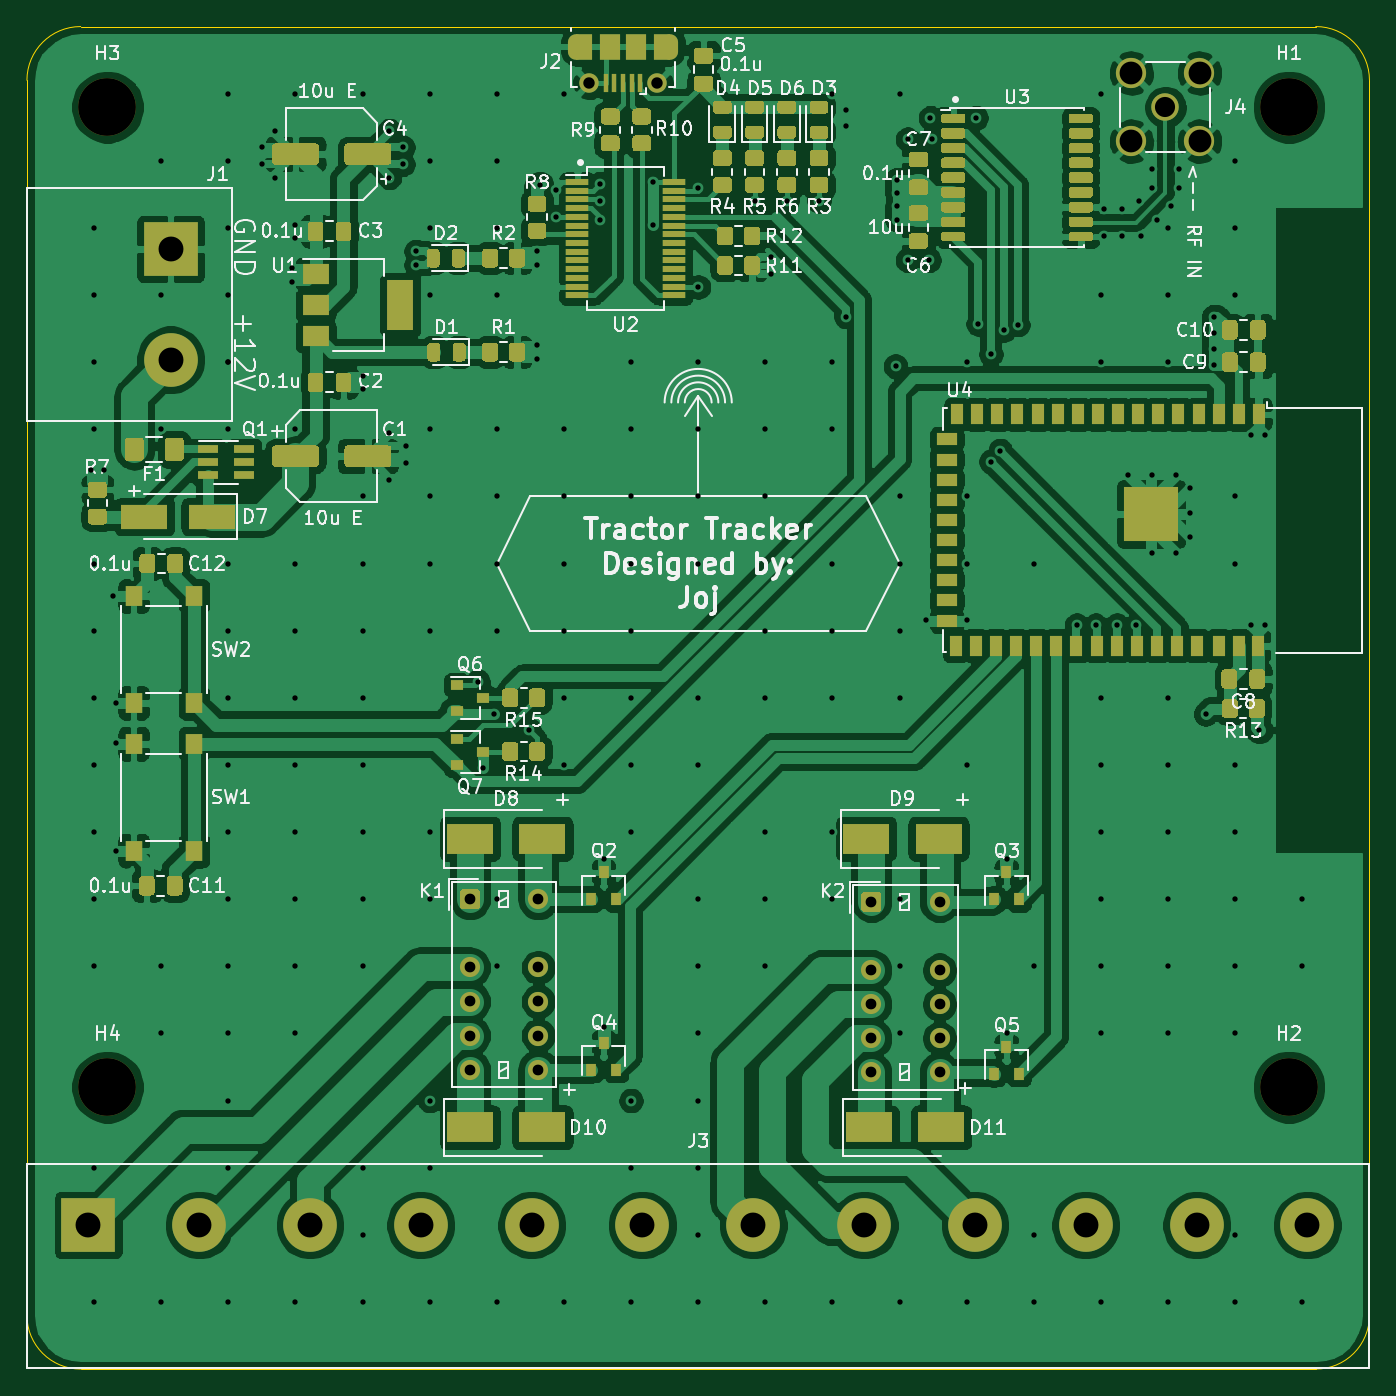
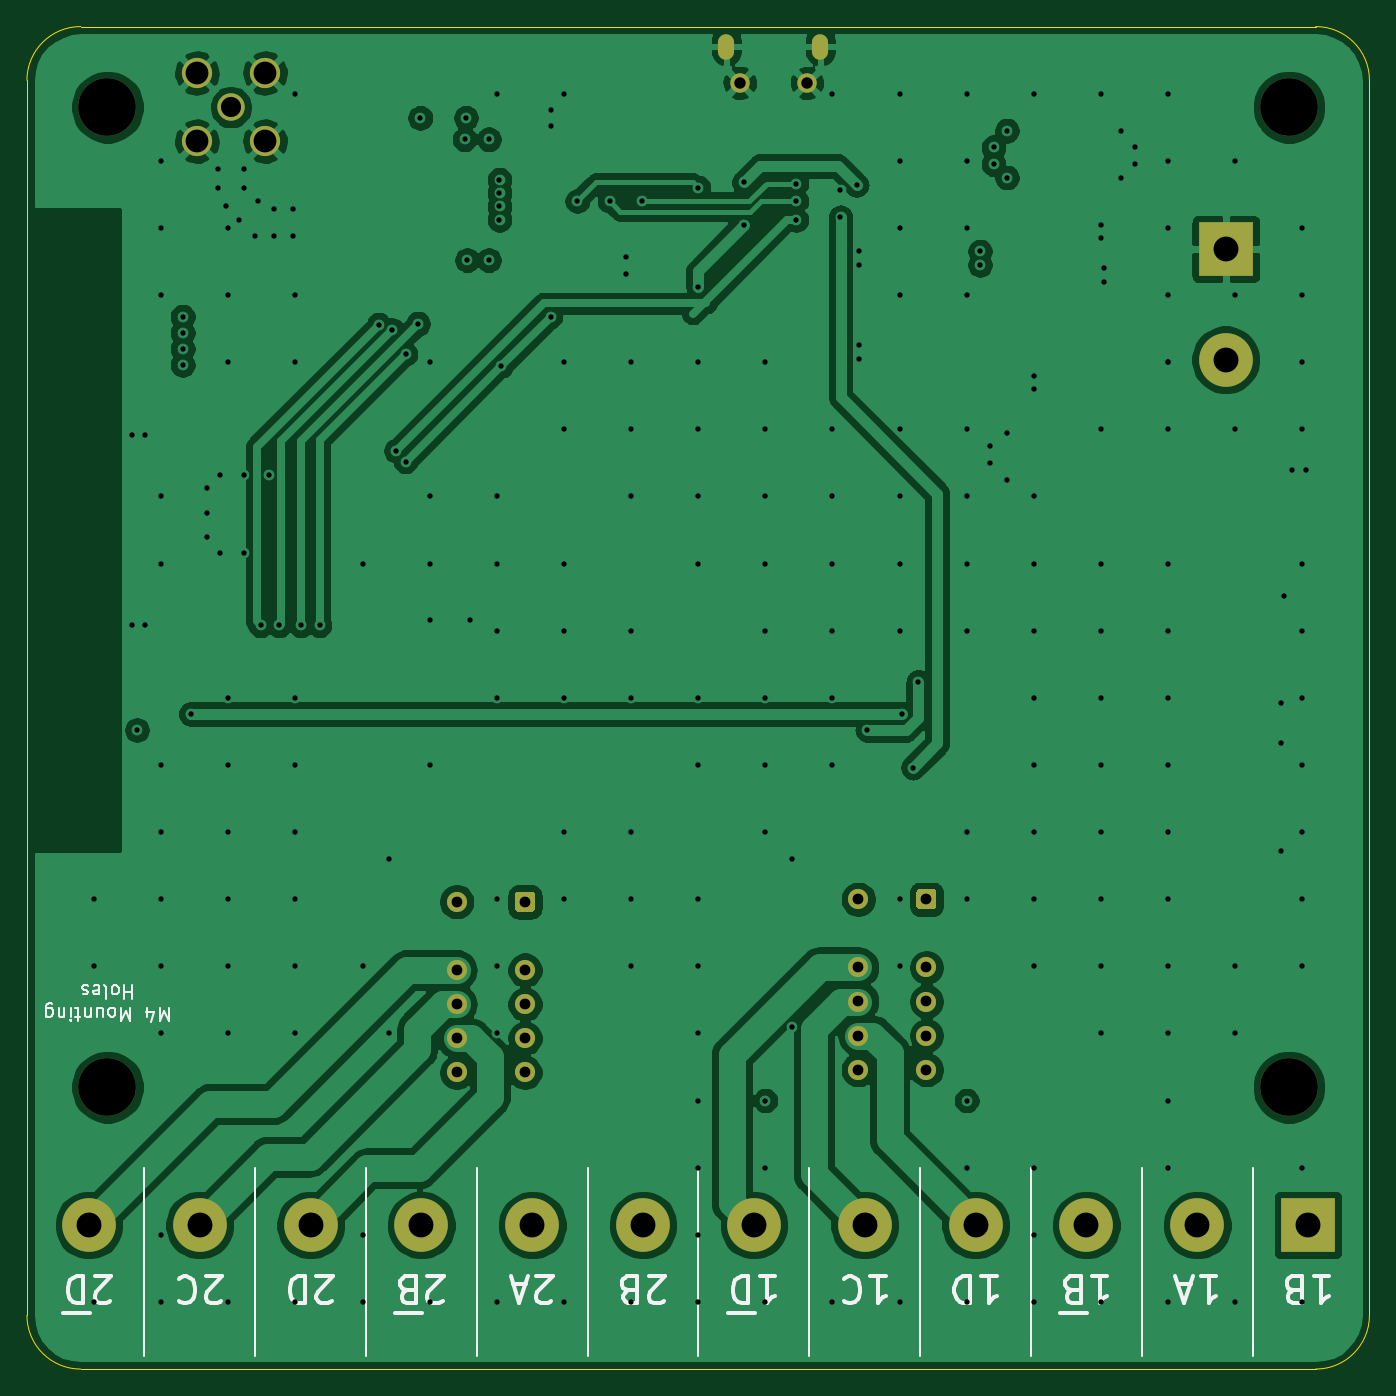
Circuit board: 13 layer files. Board 100.0 x 100.0 mm.
- bottom_copper: ELE3044 - Tractor Tracker-B_Cu.gbr (167080 bytes)
- bottom_mask: ELE3044 - Tractor Tracker-B_Mask.gbr (2721 bytes)
- paste: ELE3044 - Tractor Tracker-B_Paste.gbr (470 bytes)
- bottom_silk: ELE3044 - Tractor Tracker-B_SilkS.gbr (12425 bytes)
- outline: ELE3044 - Tractor Tracker-Edge_Cuts.gbr (1010 bytes)
- top_copper: ELE3044 - Tractor Tracker-F_Cu.gbr (362218 bytes)
- top_mask: ELE3044 - Tractor Tracker-F_Mask.gbr (36541 bytes)
- paste: ELE3044 - Tractor Tracker-F_Paste.gbr (34219 bytes)
- top_silk: ELE3044 - Tractor Tracker-F_SilkS.gbr (77747 bytes)
- inner_copper: ELE3044 - Tractor Tracker-In1_Cu.gbr (171530 bytes)
- inner_copper: ELE3044 - Tractor Tracker-In2_Cu.gbr (524209 bytes)
- drill: ELE3044 - Tractor Tracker-NPTH.drl (347 bytes)
- drill: ELE3044 - Tractor Tracker-PTH.drl (5756 bytes)

=== bottom_copper: ELE3044 - Tractor Tracker-B_Cu.gbr (167080 bytes, source omitted) ===
=== bottom_mask: ELE3044 - Tractor Tracker-B_Mask.gbr ===
%TF.GenerationSoftware,KiCad,Pcbnew,5.1.10*%
%TF.CreationDate,2021-12-02T21:41:10+00:00*%
%TF.ProjectId,ELE3044 - Tractor Tracker,454c4533-3034-4342-902d-205472616374,rev?*%
%TF.SameCoordinates,Original*%
%TF.FileFunction,Soldermask,Bot*%
%TF.FilePolarity,Negative*%
%FSLAX46Y46*%
G04 Gerber Fmt 4.6, Leading zero omitted, Abs format (unit mm)*
G04 Created by KiCad (PCBNEW 5.1.10) date 2021-12-02 21:41:10*
%MOMM*%
%LPD*%
G01*
G04 APERTURE LIST*
%ADD10C,4.000000*%
%ADD11R,4.000000X4.000000*%
%ADD12C,1.500000*%
%ADD13C,4.300000*%
%ADD14C,2.250000*%
%ADD15C,2.050000*%
%ADD16O,1.200000X1.900000*%
%ADD17C,1.450000*%
G04 APERTURE END LIST*
D10*
%TO.C,J1*%
X110700000Y-89827000D03*
D11*
X110700000Y-81572000D03*
%TD*%
D10*
%TO.C,J3*%
X195380000Y-154270000D03*
X187125000Y-154270000D03*
X178870000Y-154270000D03*
X170615000Y-154270000D03*
X162360000Y-154270000D03*
X154105000Y-154270000D03*
X145850000Y-154270000D03*
X137595000Y-154270000D03*
X129340000Y-154270000D03*
X121085000Y-154270000D03*
X112830000Y-154270000D03*
D11*
X104575000Y-154270000D03*
%TD*%
%TO.C,K1*%
G36*
G01*
X132250000Y-130499500D02*
X132250000Y-129500500D01*
G75*
G02*
X132500500Y-129250000I250500J0D01*
G01*
X133499500Y-129250000D01*
G75*
G02*
X133750000Y-129500500I0J-250500D01*
G01*
X133750000Y-130499500D01*
G75*
G02*
X133499500Y-130750000I-250500J0D01*
G01*
X132500500Y-130750000D01*
G75*
G02*
X132250000Y-130499500I0J250500D01*
G01*
G37*
D12*
X133000000Y-135080000D03*
X133000000Y-137620000D03*
X133000000Y-140160000D03*
X133000000Y-142700000D03*
X138080000Y-142700000D03*
X138080000Y-140160000D03*
X138080000Y-137620000D03*
X138080000Y-135080000D03*
X138080000Y-130000000D03*
%TD*%
D13*
%TO.C,H4*%
X106000000Y-144000000D03*
%TD*%
%TO.C,H3*%
X106000000Y-71000000D03*
%TD*%
%TO.C,H2*%
X194000000Y-144000000D03*
%TD*%
%TO.C,H1*%
X194000000Y-71000000D03*
%TD*%
%TO.C,K2*%
G36*
G01*
X162150000Y-130699500D02*
X162150000Y-129700500D01*
G75*
G02*
X162400500Y-129450000I250500J0D01*
G01*
X163399500Y-129450000D01*
G75*
G02*
X163650000Y-129700500I0J-250500D01*
G01*
X163650000Y-130699500D01*
G75*
G02*
X163399500Y-130950000I-250500J0D01*
G01*
X162400500Y-130950000D01*
G75*
G02*
X162150000Y-130699500I0J250500D01*
G01*
G37*
D12*
X162900000Y-135280000D03*
X162900000Y-137820000D03*
X162900000Y-140360000D03*
X162900000Y-142900000D03*
X167980000Y-142900000D03*
X167980000Y-140360000D03*
X167980000Y-137820000D03*
X167980000Y-135280000D03*
X167980000Y-130200000D03*
%TD*%
D14*
%TO.C,J4*%
X182260000Y-73540000D03*
X182260000Y-68460000D03*
X187340000Y-68460000D03*
X187340000Y-73540000D03*
D15*
X184800000Y-71000000D03*
%TD*%
D16*
%TO.C,J2*%
X140900000Y-66500000D03*
X147900000Y-66500000D03*
D17*
X141900000Y-69200000D03*
X146900000Y-69200000D03*
%TD*%
M02*

=== paste: ELE3044 - Tractor Tracker-B_Paste.gbr ===
%TF.GenerationSoftware,KiCad,Pcbnew,5.1.10*%
%TF.CreationDate,2021-12-02T21:41:10+00:00*%
%TF.ProjectId,ELE3044 - Tractor Tracker,454c4533-3034-4342-902d-205472616374,rev?*%
%TF.SameCoordinates,Original*%
%TF.FileFunction,Paste,Bot*%
%TF.FilePolarity,Positive*%
%FSLAX46Y46*%
G04 Gerber Fmt 4.6, Leading zero omitted, Abs format (unit mm)*
G04 Created by KiCad (PCBNEW 5.1.10) date 2021-12-02 21:41:10*
%MOMM*%
%LPD*%
G01*
G04 APERTURE LIST*
G04 APERTURE END LIST*
M02*

=== bottom_silk: ELE3044 - Tractor Tracker-B_SilkS.gbr (12425 bytes, source omitted) ===
=== outline: ELE3044 - Tractor Tracker-Edge_Cuts.gbr ===
%TF.GenerationSoftware,KiCad,Pcbnew,5.1.10*%
%TF.CreationDate,2021-12-02T21:41:10+00:00*%
%TF.ProjectId,ELE3044 - Tractor Tracker,454c4533-3034-4342-902d-205472616374,rev?*%
%TF.SameCoordinates,Original*%
%TF.FileFunction,Profile,NP*%
%FSLAX46Y46*%
G04 Gerber Fmt 4.6, Leading zero omitted, Abs format (unit mm)*
G04 Created by KiCad (PCBNEW 5.1.10) date 2021-12-02 21:41:10*
%MOMM*%
%LPD*%
G01*
G04 APERTURE LIST*
%TA.AperFunction,Profile*%
%ADD10C,0.050000*%
%TD*%
G04 APERTURE END LIST*
D10*
X104000000Y-165000000D02*
G75*
G02*
X100000000Y-161000000I0J4000000D01*
G01*
X200000000Y-161000000D02*
G75*
G02*
X196000000Y-165000000I-4000000J0D01*
G01*
X196000000Y-65000000D02*
G75*
G02*
X200000000Y-69000000I0J-4000000D01*
G01*
X100000000Y-69000000D02*
G75*
G02*
X104000000Y-65000000I4000000J0D01*
G01*
X100000000Y-161000000D02*
X100000000Y-69000000D01*
X196000000Y-165000000D02*
X104000000Y-165000000D01*
X200000000Y-69000000D02*
X200000000Y-161000000D01*
X104000000Y-65000000D02*
X196000000Y-65000000D01*
M02*

=== top_copper: ELE3044 - Tractor Tracker-F_Cu.gbr (362218 bytes, source omitted) ===
=== top_mask: ELE3044 - Tractor Tracker-F_Mask.gbr (36541 bytes, source omitted) ===
=== paste: ELE3044 - Tractor Tracker-F_Paste.gbr (34219 bytes, source omitted) ===
=== top_silk: ELE3044 - Tractor Tracker-F_SilkS.gbr (77747 bytes, source omitted) ===
=== inner_copper: ELE3044 - Tractor Tracker-In1_Cu.gbr (171530 bytes, source omitted) ===
=== inner_copper: ELE3044 - Tractor Tracker-In2_Cu.gbr (524209 bytes, source omitted) ===
=== drill: ELE3044 - Tractor Tracker-NPTH.drl ===
M48
; DRILL file {KiCad 5.1.10} date Thu Dec  2 21:41:07 2021
; FORMAT={-:-/ absolute / inch / decimal}
; #@! TF.CreationDate,2021-12-02T21:41:07+00:00
; #@! TF.GenerationSoftware,Kicad,Pcbnew,5.1.10
; #@! TF.FileFunction,NonPlated,1,4,NPTH
FMAT,2
INCH
T1C0.1693
%
G90
G05
T1
X4.1732Y-2.7953
X4.1732Y-5.6693
X7.6378Y-2.7953
X7.6378Y-5.6693
T0
M30

=== drill: ELE3044 - Tractor Tracker-PTH.drl (5756 bytes, source omitted) ===
